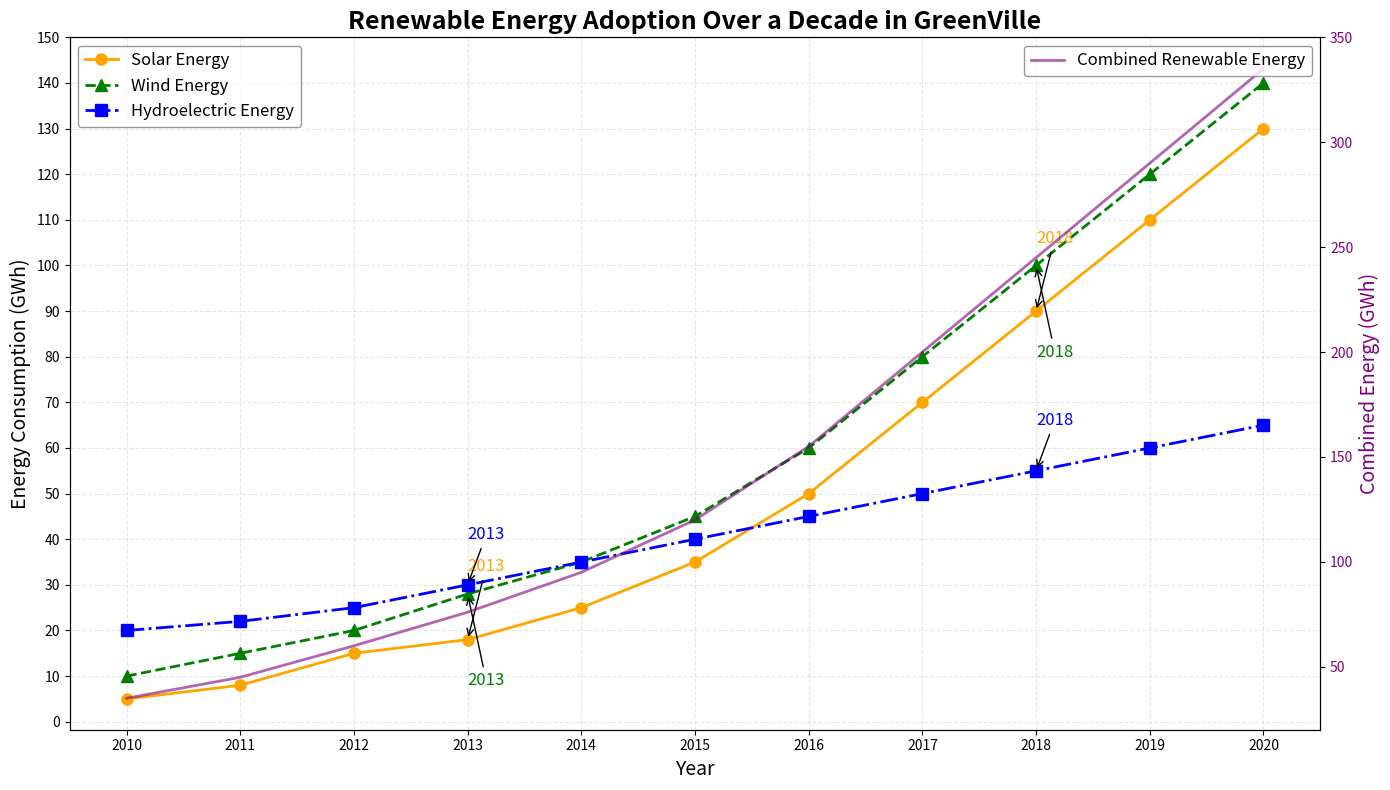

The script that saved this image:
import matplotlib.pyplot as plt
import numpy as np

# Backstory: Tracking the progress of renewable energy sources adoption over a decade in GreenVille city.
# The chart will show the growth of Solar, Wind, and Hydroelectric power usage over the years.

# Define the years for the x-axis
years = np.arange(2010, 2021)

# Artificial data for renewable energy usage (in GWh) per year
solar_energy = [5, 8, 15, 18, 25, 35, 50, 70, 90, 110, 130]
wind_energy = [10, 15, 20, 28, 35, 45, 60, 80, 100, 120, 140]
hydro_energy = [20, 22, 25, 30, 35, 40, 45, 50, 55, 60, 65]

# Create the figure and axis objects
fig, ax1 = plt.subplots(figsize=(14, 8))

# Plot the data for each energy source
ax1.plot(years, solar_energy, label='Solar Energy', color='orange', marker='o', markersize=8, linewidth=2)
ax1.plot(years, wind_energy, label='Wind Energy', color='green', marker='^', markersize=8, linewidth=2, linestyle='--')
ax1.plot(years, hydro_energy, label='Hydroelectric Energy', color='blue', marker='s', markersize=8, linewidth=2, linestyle='-.')

# Title and axis labels
ax1.set_title('Renewable Energy Adoption Over a Decade in GreenVille', fontsize=18, fontweight='bold')
ax1.set_xlabel('Year', fontsize=14)
ax1.set_ylabel('Energy Consumption (GWh)', fontsize=14)

# Customize ticks and grid
ax1.set_xticks(years)
ax1.set_yticks(np.arange(0, 151, step=10))
ax1.grid(alpha=0.3, linestyle='--')

# Add legend
ax1.legend(loc='upper left', fontsize=12, edgecolor='gray')

# Adding annotations to highlight key years
key_years = [2013, 2018]
for year in key_years:
    idx = np.where(years == year)[0][0]
    ax1.annotate(f'{year}', xy=(years[idx], solar_energy[idx]), xytext=(years[idx], solar_energy[idx]+15),
                 arrowprops=dict(facecolor='black', arrowstyle='->'), fontsize=12, color='orange')
    ax1.annotate(f'{year}', xy=(years[idx], wind_energy[idx]), xytext=(years[idx], wind_energy[idx]-20),
                 arrowprops=dict(facecolor='black', arrowstyle='->'), fontsize=12, color='green')
    ax1.annotate(f'{year}', xy=(years[idx], hydro_energy[idx]), xytext=(years[idx], hydro_energy[idx]+10),
                 arrowprops=dict(facecolor='black', arrowstyle='->'), fontsize=12, color='blue')

# Adding a subplot for combined energy usage over the years
combined_energy = np.array(solar_energy) + np.array(wind_energy) + np.array(hydro_energy)
ax2 = ax1.twinx()  # instantiate a second axes that shares the same x-axis
ax2.plot(years, combined_energy, label='Combined Renewable Energy', color='purple', linewidth=2, alpha=0.6, linestyle='-')
ax2.set_ylabel('Combined Energy (GWh)', fontsize=14, color='purple')
ax2.tick_params(axis='y', labelcolor='purple')
ax2.legend(loc='upper right', fontsize=12, edgecolor='gray')

# Automatically adjust layout
plt.tight_layout()

# Display the plot
plt.show()
